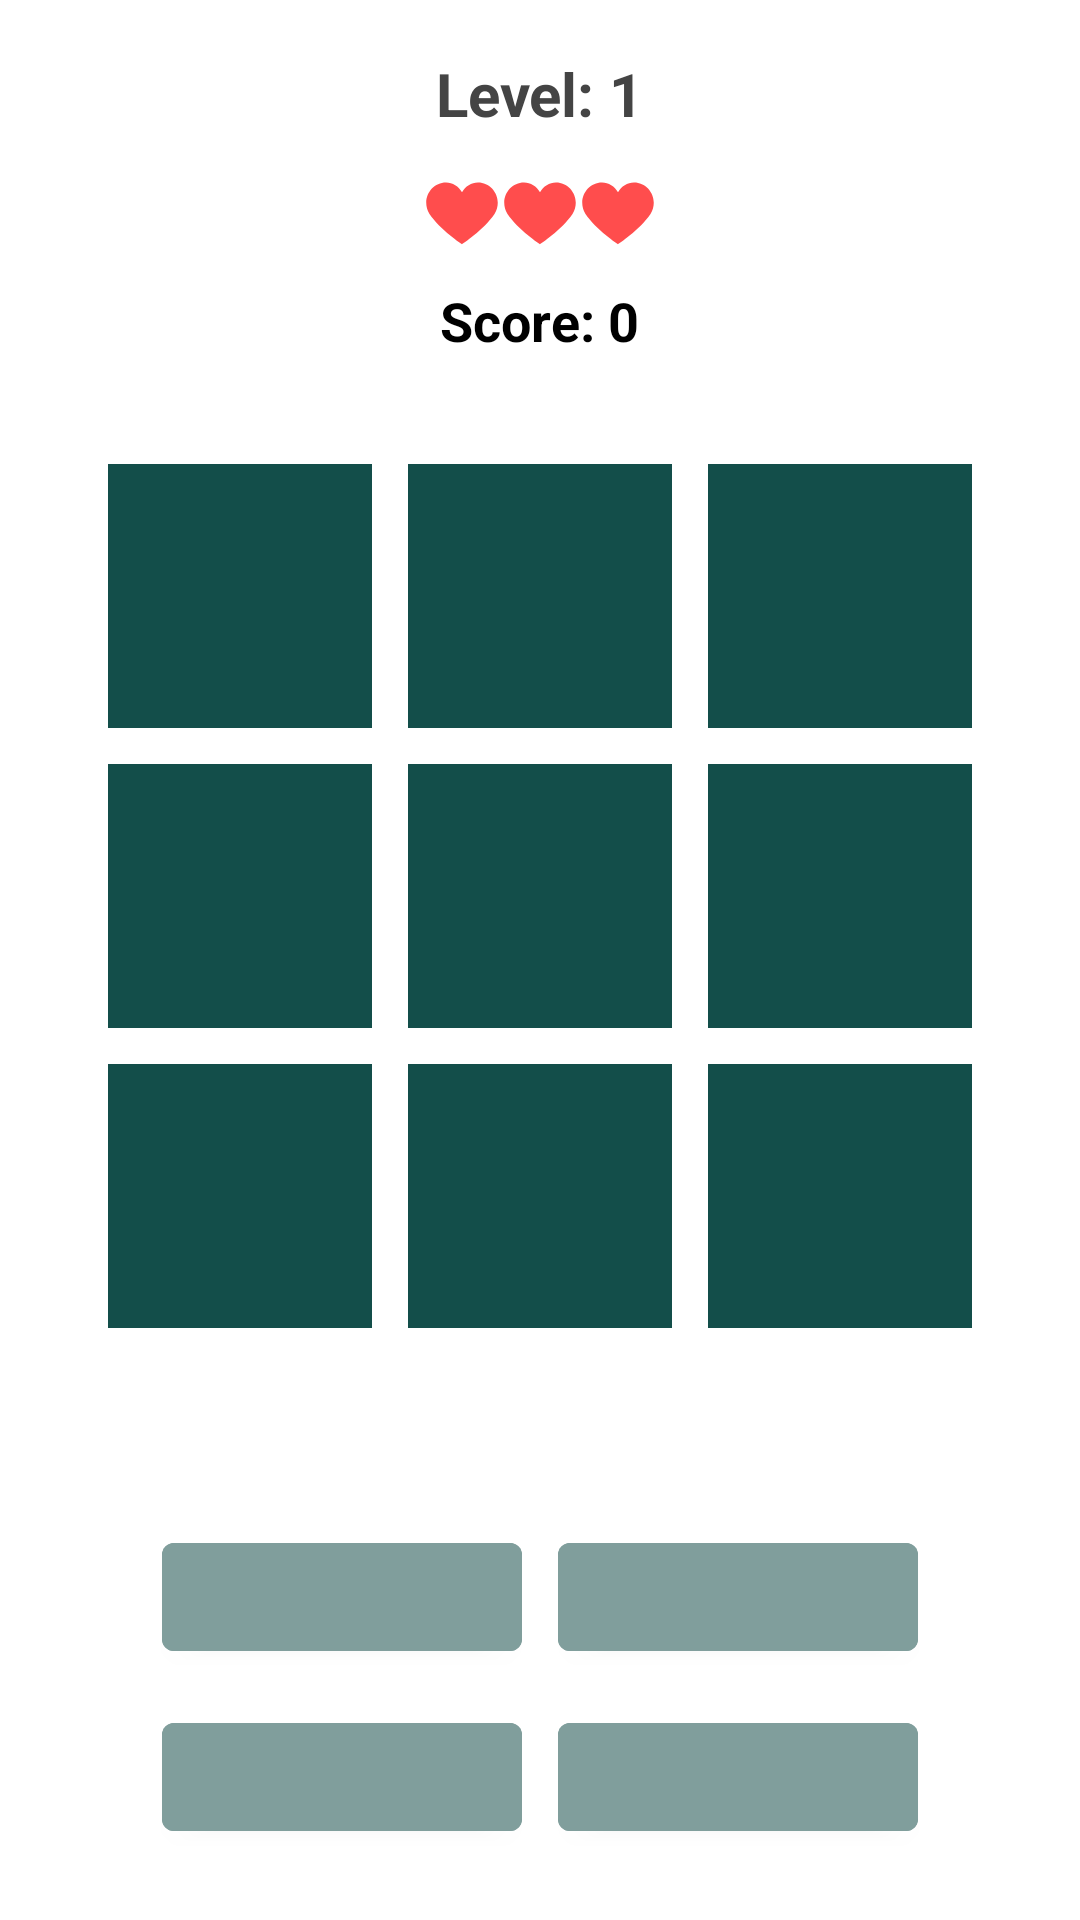

Android layout source for this screen:
<!-- AndroidManifest.xml: application theme Theme.BrainBoost -->
<!-- res/layout/activity_missing_number.xml -->
<?xml version="1.0" encoding="utf-8"?>
<LinearLayout xmlns:android="http://schemas.android.com/apk/res/android"
    android:layout_width="match_parent"
    android:layout_height="match_parent"
    android:orientation="vertical"
    android:gravity="center"
    android:padding="16dp"
    android:background="@drawable/bg_soft_gradient">

    <TextView
        android:id="@+id/tvLevel"
        android:text="Level: 1"
        android:textSize="20sp"
        android:textStyle="bold"
        android:textColor="#444"
        android:layout_marginBottom="8dp"
        android:layout_width="wrap_content"
        android:layout_height="wrap_content"/>
    <LinearLayout
        android:layout_width="wrap_content"
        android:layout_height="wrap_content"
        android:orientation="horizontal"
        android:layout_marginTop="6dp">

        <ImageView
            android:id="@+id/heart1"
            android:layout_width="26dp"
            android:layout_height="26dp"
            android:src="@drawable/ic_heart_full"/>

        <ImageView
            android:id="@+id/heart2"
            android:layout_width="26dp"
            android:layout_height="26dp"
            android:src="@drawable/ic_heart_full"/>

        <ImageView
            android:id="@+id/heart3"
            android:layout_width="26dp"
            android:layout_height="26dp"
            android:src="@drawable/ic_heart_full"/>
    </LinearLayout>

    <TextView
        android:id="@+id/tvScore"
        android:text="Score: 0"
        android:textSize="18sp"
        android:textStyle="bold"
        android:textColor="#000"
        android:layout_marginTop="10dp"
        android:layout_width="wrap_content"
        android:layout_height="wrap_content"/>


    <TextView
        android:id="@+id/tvStreak"
        android:layout_width="wrap_content"
        android:layout_height="wrap_content"
        android:text=""
        android:textStyle="bold"
        android:textSize="16sp"
        android:textColor="#FF9800"
        android:layout_marginBottom="8dp"/>

    <GridLayout
        android:layout_width="300dp"
        android:layout_height="300dp"
        android:columnCount="3"
        android:rowCount="3"
        android:layout_marginBottom="20dp">

        <TextView android:id="@+id/cell1" style="@style/CellStyle"/>
        <TextView android:id="@+id/cell2" style="@style/CellStyle"/>
        <TextView android:id="@+id/cell3" style="@style/CellStyle"/>
        <TextView android:id="@+id/cell4" style="@style/CellStyle"/>
        <TextView android:id="@+id/cell5" style="@style/CellStyle"/>
        <TextView android:id="@+id/cell6" style="@style/CellStyle"/>
        <TextView android:id="@+id/cell7" style="@style/CellStyle"/>
        <TextView android:id="@+id/cell8" style="@style/CellStyle"/>
        <TextView android:id="@+id/cell9" style="@style/CellStyle"/>

    </GridLayout>

    <TextView
        android:id="@+id/tvResult"
        android:textSize="16sp"
        android:textStyle="bold"
        android:layout_marginBottom="12dp"
        android:layout_width="wrap_content"
        android:layout_height="wrap_content"/>

    <LinearLayout
        android:orientation="horizontal"
        android:gravity="center" android:layout_height="wrap_content" android:layout_width="wrap_content">

        <Button android:id="@+id/btnOpt1"
            style="@style/OptionBtn"/>
        <Button android:id="@+id/btnOpt2"
            style="@style/OptionBtn"/>
    </LinearLayout>

    <LinearLayout
        android:orientation="horizontal"
        android:gravity="center"
        android:layout_height="wrap_content"
        android:layout_width="wrap_content">

        <Button android:id="@+id/btnOpt3"
            style="@style/OptionBtn"
            />
        <Button android:id="@+id/btnOpt4"
            style="@style/OptionBtn"/>
    </LinearLayout>

</LinearLayout>
<!-- resources referenced by this layout -->
<resources>
  <!-- drawable ic_heart_full (drawable) -->
  <vector xmlns:android="http://schemas.android.com/apk/res/android"
      android:width="24dp"
      android:height="24dp"
      android:viewportWidth="24"
      android:viewportHeight="24">
      <path
          android:fillColor="#FF4D4D"
          android:pathData="M12,21s-6.7,-4.4 -10,-9.3C-0.7,7.3 2.4,2 7.1,2c2,0 3.9,1.2 4.9,3 1,-1.8 2.9,-3 4.9,-3 4.7,0 7.8,5.3 5.1,9.7C18.7,16.6 12,21 12,21z"/>
  </vector>
  <style name="CellStyle">
          <item name="android:layout_width">0dp</item>
          <item name="android:layout_height">0dp</item>
          <item name="android:layout_rowWeight">1</item>
          <item name="android:layout_columnWeight">1</item>
          <item name="android:background">@color/teal_900</item>
          <item name="android:gravity">center</item>
          <item name="android:textSize">22sp</item>
          <item name="android:textStyle">bold</item>
          <item name="android:textColor">#FFF</item>
          <item name="android:layout_margin">6dp</item>
      </style>
  <style name="OptionBtn">
          <item name="android:layout_width">120dp</item>
          <item name="android:layout_height">wrap_content</item>
          <item name="android:layout_margin">6dp</item>
          <item name="android:backgroundTint">@color/menu_btn</item>
          <item name="android:textSize">16sp</item>
      </style>
  <style name="Theme.BrainBoost" parent="Theme.MaterialComponents.DayNight.NoActionBar">
          
          <item name="android:textColor">@color/black</item>
          <item name="android:textColorPrimary">@color/black</item>
          <item name="android:textColorSecondary">@color/black</item>
  
          <item name="colorPrimary">@color/purple_500</item>
          <item name="colorPrimaryVariant">@color/purple_500</item>
          <item name="colorSecondary">@color/orange_500</item>
          <item name="android:windowBackground">@drawable/bg_soft_gradient</item>
          <item name="android:statusBarColor">@android:color/transparent</item>
          <item name="android:windowLightStatusBar">false</item>
  
      </style>
  <color name="teal_900">#134E4A</color>
  <color name="menu_btn">#809e9c</color>
  <color name="black">#FF000000</color>
  <color name="purple_500">#7C4DFF</color>
  <color name="orange_500">#FF7A00</color>
</resources>
